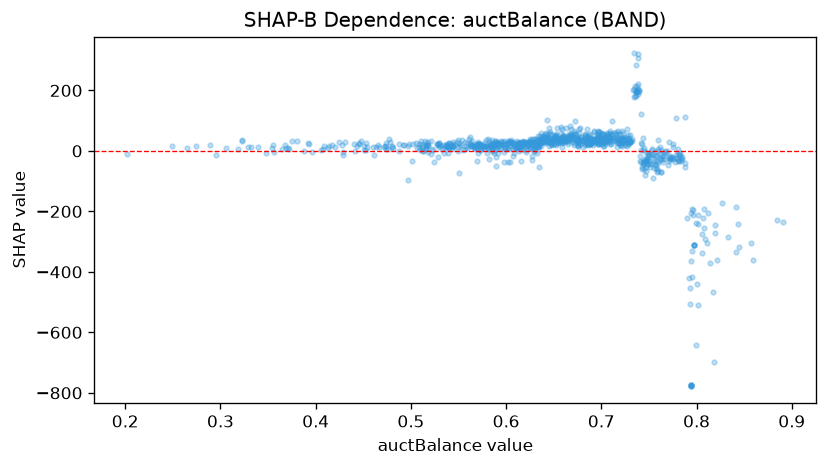

Source data for this figure (header and first rows):
feature_value, shap_value
0.654, 26.91
0.611, 18.88
0.857, -302.9
0.607, 7.344
0.691, 40.21
0.709, 29.44
0.574, 10.98
0.777, -35.8
0.765, -35.2
0.701, 36.39
0.661, 36.98
0.625, 10.67
0.809, -290.3
0.478, 29.89
0.681, 11.69
0.685, 31.02
0.72, 17.88
0.614, 20.44
0.704, 23.76
0.744, -43.61
0.766, -25.76
0.629, 16.13
0.467, 11.82
0.295, -12.51
0.782, -13.03
0.695, 33.7
0.827, -173.5
0.614, 11.26
0.728, 53.86
0.747, -28.9
0.59, 27.57
0.662, 45.51
0.595, 24.3
0.794, -205.4
0.542, 15.06
0.801, -241.8
0.725, 19.44
0.506, 10.15
0.689, 28.11
0.603, 5.876
0.623, 17.96
0.71, 22.65
0.684, 29.52
0.637, 25.86
0.708, 43.68
0.685, 22.42
0.647, 22.1
0.595, 19.51
0.396, -3.039
0.767, 1.037
0.663, 38.46
0.577, 12.06
0.623, 27.1
0.676, 15.6
0.658, 77.43
0.673, 32.92
0.762, -23.62
0.665, 21.67
0.796, -196.4
0.46, 13.98
... 847 more rows
